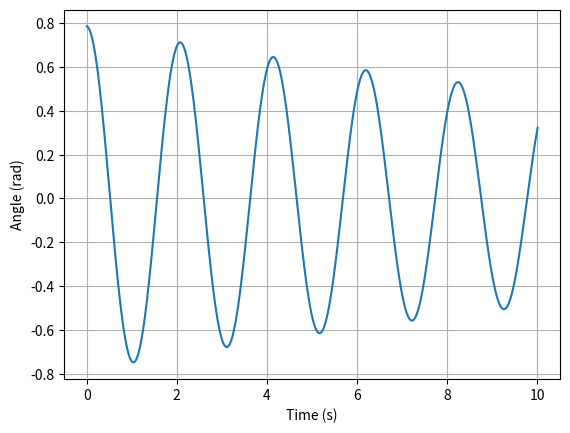

Python code for this plot:
import numpy as np
import matplotlib.pyplot as plt

g = 9.81
L = 1.0
dt = 0.001  
num_steps = 1000

def f(y):
    theta, omega = y
    return np.array([omega, -g/L * np.sin(theta)])

def jacobian(y):
    theta, omega = y
    return np.array([
        [0, 1],
        [-g/L * np.cos(theta), 0]
    ])

def newton_step(y):
    guess = y.copy()

    for k in range(10):
        G = guess - y - dt * f(guess)
        dG = np.eye(2) - dt * jacobian(guess)

        delta = np.linalg.solve(dG, -G)
        guess = guess + delta

        if np.linalg.norm(G) < 1e-10:
            break
    y = guess
    return y


y = np.array([np.pi/4, 0.0])

dt = 0.01
t_end = 10.0
t = 0.0

history = [y.copy()]

while t < t_end:
    y = newton_step(y)

    t += dt
    history.append(y.copy())

history = np.array(history)

plt.plot(np.arange(len(history)) * dt, history[:, 0])
plt.xlabel('Time (s)')
plt.ylabel('Angle (rad)')
plt.grid()
plt.show()